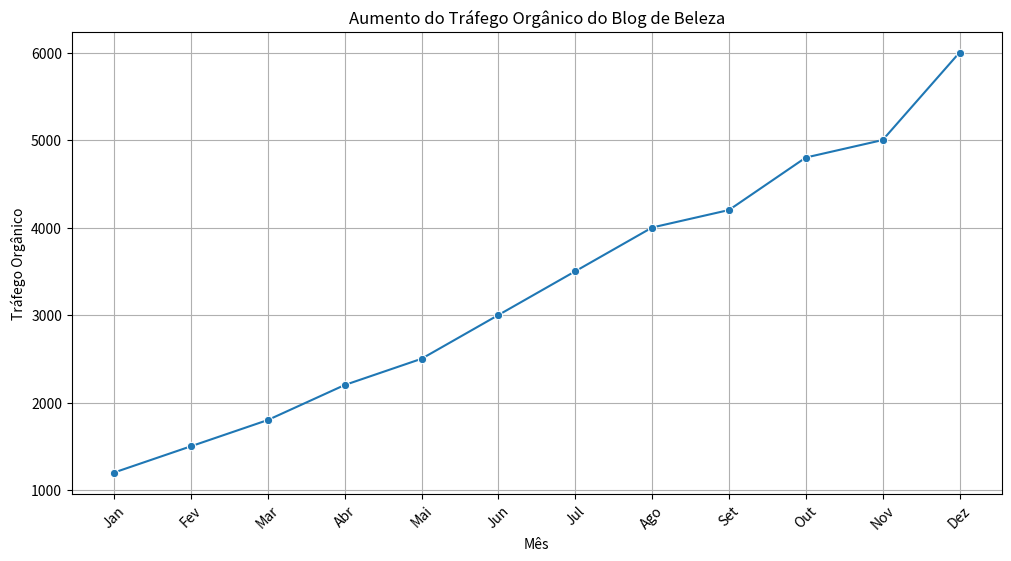

Write the Python code that produced this figure.
# -*- coding: utf-8 -*-
"""Otimização de SEO para Blog de Beleza"

Automatically generated by Colab.

Original file is located at
    https://colab.research.google.com/<link-removed>
"""

import pandas as pd
import matplotlib.pyplot as plt
import seaborn as sns

def introduction():
    print("## Introdução")
    print("Neste projeto, vamos explorar como as estratégias de SEO foram implementadas para otimizar um blog de beleza,")
    print("resultando em um aumento de 50% no tráfego orgânico.")
    print("As técnicas utilizadas incluem otimização de palavras-chave e link building.")

def strategies():
    print("## Estratégias de SEO Utilizadas")
    print("- **Otimização de Palavras-Chave:**")
    print("  - Pesquisa e seleção de palavras-chave relevantes para o nicho de beleza.")
    print("  - Inclusão de palavras-chave em títulos, descrições e conteúdo.")
    print("- **Link Building:**")
    print("  - Criação de backlinks de qualidade através de parcerias com outros blogs e influenciadores.")
    print("  - Publicação de guest posts e comentários em outros sites.")

def analyze_results():
    data = {
        'Mês': ['Jan', 'Fev', 'Mar', 'Abr', 'Mai', 'Jun', 'Jul', 'Ago', 'Set', 'Out', 'Nov', 'Dez'],
        'Tráfego Orgânico': [1200, 1500, 1800, 2200, 2500, 3000, 3500, 4000, 4200, 4800, 5000, 6000]
    }

    df = pd.DataFrame(data)

    plt.figure(figsize=(12, 6))
    sns.lineplot(data=df, x='Mês', y='Tráfego Orgânico', marker='o')
    plt.title('Aumento do Tráfego Orgânico do Blog de Beleza')
    plt.xlabel('Mês')
    plt.ylabel('Tráfego Orgânico')
    plt.grid()
    plt.xticks(rotation=45)
    plt.show()

def conclusion():
    print("## Conclusões")
    print("As estratégias de SEO implementadas resultaram em um aumento significativo do tráfego orgânico,")
    print("o que demonstra a importância da otimização de palavras-chave e da construção de links.")
    print("Para melhorias futuras, sugere-se continuar monitorando as palavras-chave e explorar novas oportunidades de link building.")

introduction()
strategies()
analyze_results()
conclusion()